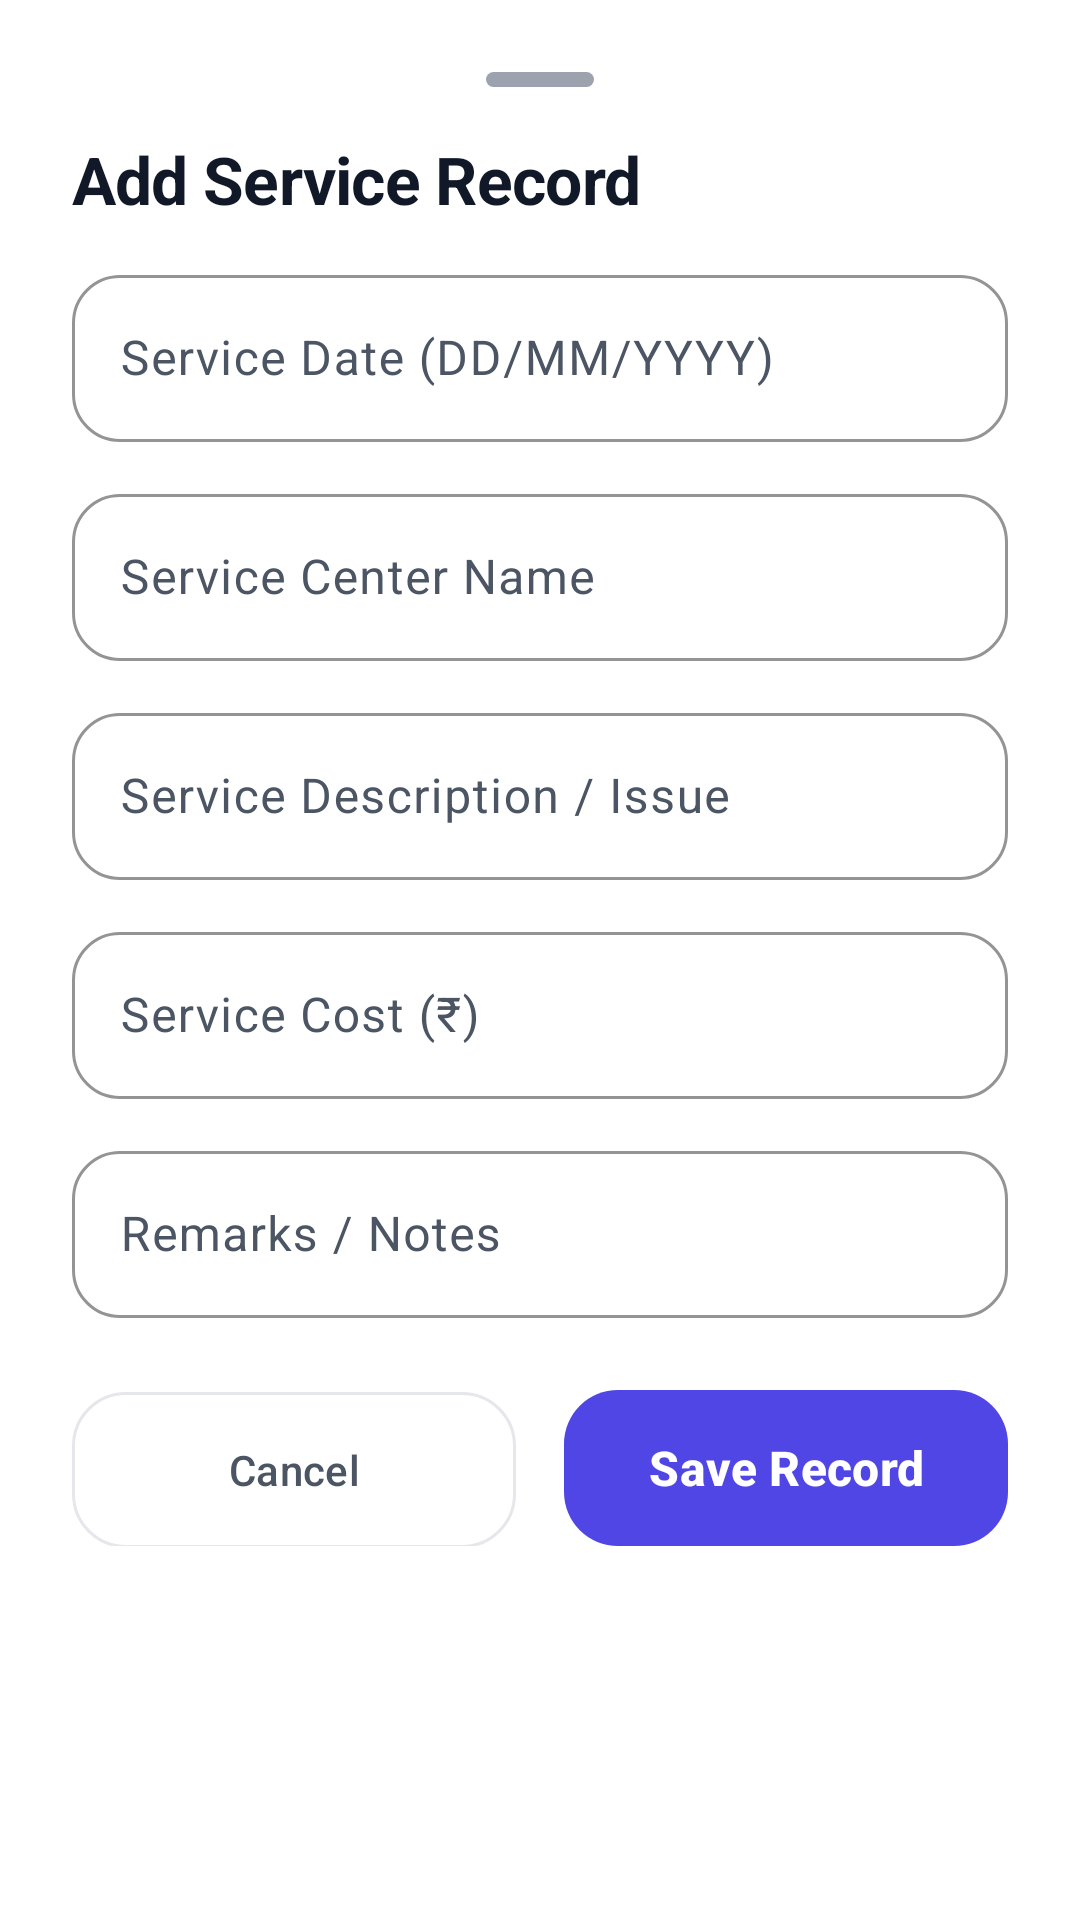

Write the Android layout XML for this screen, with the resource values it uses.
<!-- AndroidManifest.xml: application theme Theme.WarrantyVault -->
<!-- res/layout/dialog_add_service_record.xml -->
<?xml version="1.0" encoding="utf-8"?>
<LinearLayout xmlns:android="http://schemas.android.com/apk/res/android"
    xmlns:app="http://schemas.android.com/apk/res-auto"
    android:layout_width="match_parent"
    android:layout_height="wrap_content"
    android:orientation="vertical"
    android:padding="24dp"
    android:background="@color/card_bg">

    <View
        android:layout_width="36dp"
        android:layout_height="5dp"
        android:layout_gravity="center_horizontal"
        android:layout_marginBottom="16dp"
        android:background="@drawable/bg_bottom_sheet_handle" />

    <TextView
        android:layout_width="wrap_content"
        android:layout_height="wrap_content"
        android:text="Add Service Record"
        android:textColor="@color/text_primary"
        android:textSize="22sp"
        android:textStyle="bold"
        android:letterSpacing="-0.01" />

    <com.google.android.material.textfield.TextInputLayout
        android:id="@+id/tilServiceProduct"
        style="@style/Widget.WarrantyVault.Dropdown"
        android:layout_width="match_parent"
        android:layout_height="wrap_content"
        android:layout_marginTop="20dp"
        android:hint="Product"
        android:visibility="gone">

        <AutoCompleteTextView
            android:id="@+id/actvServiceProduct"
            android:layout_width="match_parent"
            android:layout_height="wrap_content"
            android:inputType="none"
            android:textColor="@color/text_primary" />
    </com.google.android.material.textfield.TextInputLayout>

    <com.google.android.material.textfield.TextInputLayout
        android:id="@+id/tilServiceDate"
        style="@style/Widget.WarrantyVault.TextInputLayout"
        android:layout_width="match_parent"
        android:layout_height="wrap_content"
        android:layout_marginTop="12dp"
        android:hint="Service Date (DD/MM/YYYY)">

        <com.google.android.material.textfield.TextInputEditText
            android:id="@+id/etServiceDate"
            android:layout_width="match_parent"
            android:layout_height="wrap_content"
            android:clickable="true"
            android:focusable="false"
            android:textColor="@color/text_primary"
            android:maxLines="1" />
    </com.google.android.material.textfield.TextInputLayout>

    <com.google.android.material.textfield.TextInputLayout
        android:id="@+id/tilServiceCentre"
        style="@style/Widget.WarrantyVault.TextInputLayout"
        android:layout_width="match_parent"
        android:layout_height="wrap_content"
        android:layout_marginTop="12dp"
        android:hint="Service Center Name">

        <com.google.android.material.textfield.TextInputEditText
            android:id="@+id/etServiceCentre"
            android:layout_width="match_parent"
            android:layout_height="wrap_content"
            android:textColor="@color/text_primary"
            android:maxLines="1" />
    </com.google.android.material.textfield.TextInputLayout>

    <com.google.android.material.textfield.TextInputLayout
        android:id="@+id/tilDescription"
        style="@style/Widget.WarrantyVault.TextInputLayout"
        android:layout_width="match_parent"
        android:layout_height="wrap_content"
        android:layout_marginTop="12dp"
        android:hint="Service Description / Issue">

        <com.google.android.material.textfield.TextInputEditText
            android:id="@+id/etDescription"
            android:layout_width="match_parent"
            android:layout_height="wrap_content"
            android:textColor="@color/text_primary"
            android:maxLines="2" />
    </com.google.android.material.textfield.TextInputLayout>

    <com.google.android.material.textfield.TextInputLayout
        android:id="@+id/tilCost"
        style="@style/Widget.WarrantyVault.TextInputLayout"
        android:layout_width="match_parent"
        android:layout_height="wrap_content"
        android:layout_marginTop="12dp"
        android:hint="Service Cost (₹)">

        <com.google.android.material.textfield.TextInputEditText
            android:id="@+id/etCost"
            android:layout_width="match_parent"
            android:layout_height="wrap_content"
            android:inputType="numberDecimal"
            android:textColor="@color/text_primary"
            android:maxLines="1" />
    </com.google.android.material.textfield.TextInputLayout>

    <com.google.android.material.textfield.TextInputLayout
        android:id="@+id/tilRemarks"
        style="@style/Widget.WarrantyVault.TextInputLayout"
        android:layout_width="match_parent"
        android:layout_height="wrap_content"
        android:layout_marginTop="12dp"
        android:hint="Remarks / Notes">

        <com.google.android.material.textfield.TextInputEditText
            android:id="@+id/etRemarks"
            android:layout_width="match_parent"
            android:layout_height="wrap_content"
            android:textColor="@color/text_primary"
            android:maxLines="2" />
    </com.google.android.material.textfield.TextInputLayout>

    <LinearLayout
        android:layout_width="match_parent"
        android:layout_height="wrap_content"
        android:layout_marginTop="24dp"
        android:orientation="horizontal">

        <com.google.android.material.button.MaterialButton
            android:id="@+id/btnCancelService"
            style="@style/Widget.WarrantyVault.Button.Outlined"
            android:layout_width="0dp"
            android:layout_height="52dp"
            android:layout_marginEnd="8dp"
            android:layout_weight="1"
            android:text="Cancel"
            android:textColor="@color/text_secondary" />

        <com.google.android.material.button.MaterialButton
            android:id="@+id/btnSaveService"
            style="@style/Widget.WarrantyVault.Button.Primary"
            android:layout_width="0dp"
            android:layout_height="52dp"
            android:layout_marginStart="8dp"
            android:layout_weight="1"
            android:text="Save Record" />
    </LinearLayout>

</LinearLayout>
<!-- resources referenced by this layout -->
<resources>
  <color name="card_bg">#FFFFFF</color>
  <color name="text_primary">#111827</color>
  <color name="text_secondary">#4B5563</color>
  <!-- drawable bg_bottom_sheet_handle (drawable) -->
  <?xml version="1.0" encoding="utf-8"?>
  <shape xmlns:android="http://schemas.android.com/apk/res/android"
      android:shape="rectangle">
      <corners android:radius="3dp" />
      <solid android:color="@color/text_hint" />
      <size android:width="36dp" android:height="5dp" />
  </shape>
  <style name="Widget.WarrantyVault.Button.Outlined" parent="Widget.Material3.Button.OutlinedButton">
          <item name="cornerRadius">18dp</item>
          <item name="android:insetTop">0dp</item>
          <item name="android:insetBottom">0dp</item>
          <item name="strokeColor">@color/divider_outline</item>
          <item name="strokeWidth">1dp</item>
      </style>
  <style name="Widget.WarrantyVault.Button.Primary" parent="Widget.Material3.Button">
          <item name="cornerRadius">18dp</item>
          <item name="android:insetTop">0dp</item>
          <item name="android:insetBottom">0dp</item>
          <item name="android:textSize">16sp</item>
          <item name="android:textStyle">bold</item>
      </style>
  <style name="Widget.WarrantyVault.Dropdown" parent="Widget.Material3.TextInputLayout.OutlinedBox.ExposedDropdownMenu">
          <item name="boxCornerRadiusTopStart">16dp</item>
          <item name="boxCornerRadiusTopEnd">16dp</item>
          <item name="boxCornerRadiusBottomStart">16dp</item>
          <item name="boxCornerRadiusBottomEnd">16dp</item>
          <item name="boxStrokeColor">@color/primary</item>
          <item name="hintTextColor">@color/primary</item>
      </style>
  <style name="Widget.WarrantyVault.TextInputLayout" parent="Widget.Material3.TextInputLayout.OutlinedBox">
          <item name="boxCornerRadiusTopStart">16dp</item>
          <item name="boxCornerRadiusTopEnd">16dp</item>
          <item name="boxCornerRadiusBottomStart">16dp</item>
          <item name="boxCornerRadiusBottomEnd">16dp</item>
          <item name="boxStrokeColor">@color/primary</item>
          <item name="boxStrokeWidth">1dp</item>
          <item name="boxStrokeWidthFocused">2dp</item>
          <item name="hintTextColor">@color/primary</item>
      </style>
  <style name="Theme.WarrantyVault" parent="Base.Theme.WarrantyVault" />
  <color name="text_hint">#9CA3AF</color>
  <color name="divider_outline">#E5E7EB</color>
  <color name="primary">#4F46E5</color>
  <color name="primary_variant">#4338CA</color>
  <color name="primary_container">#EEF2FF</color>
  <color name="on_primary_container">#3730A3</color>
  <color name="secondary">#0284C7</color>
  <color name="secondary_container">#E0F2FE</color>
  <color name="on_secondary_container">#0369A1</color>
  <color name="background_light">#F7F8FC</color>
</resources>
